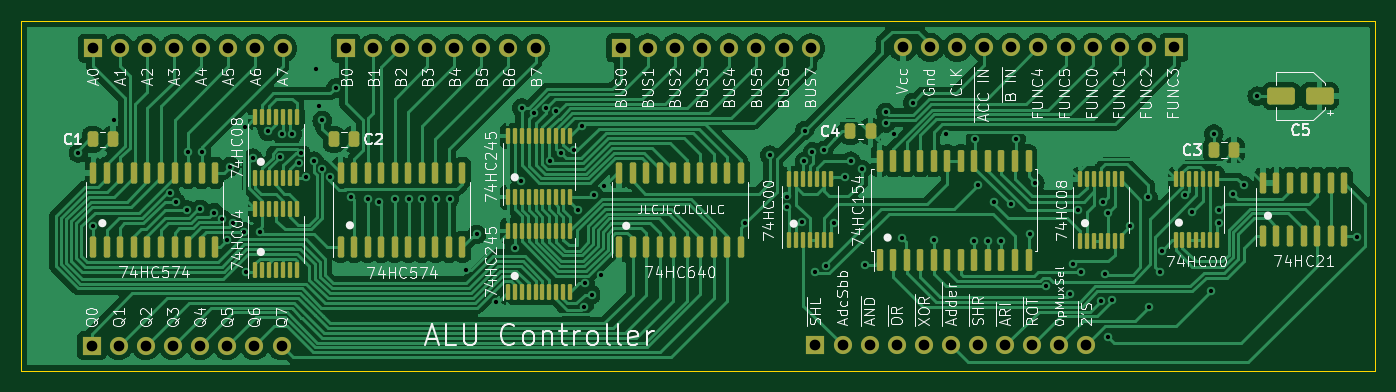
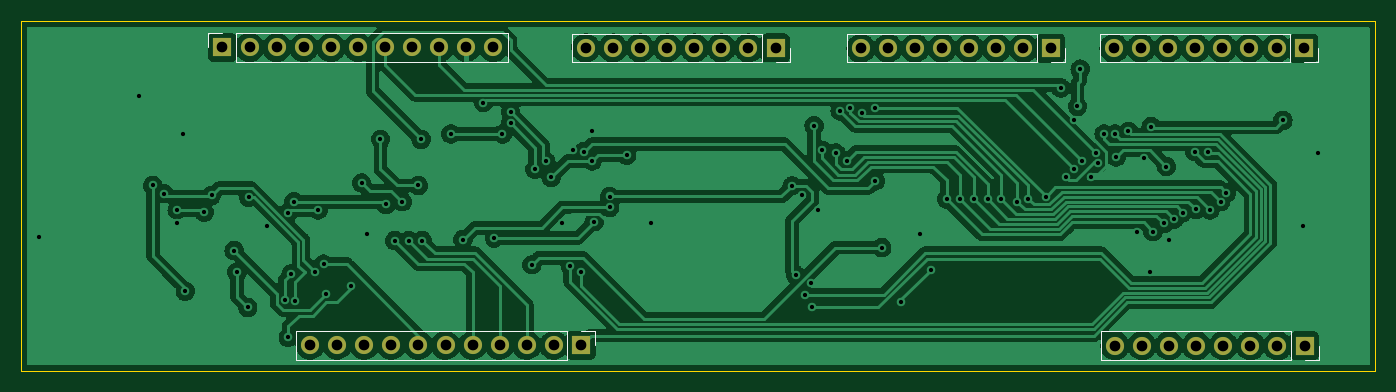
Circuit board: 13 layer files. Board 126.9 x 32.7 mm.
- bottom_copper: Control_and_Output-B_Cu.gbr (249729 bytes)
- bottom_mask: Control_and_Output-B_Mask.gbr (2042 bytes)
- paste: Control_and_Output-B_Paste.gbr (469 bytes)
- bottom_silk: Control_and_Output-B_Silkscreen.gbr (2374 bytes)
- outline: Control_and_Output-Edge_Cuts.gbr (699 bytes)
- top_copper: Control_and_Output-F_Cu.gbr (262364 bytes)
- top_mask: Control_and_Output-F_Mask.gbr (9202 bytes)
- paste: Control_and_Output-F_Paste.gbr (7629 bytes)
- top_silk: Control_and_Output-F_Silkscreen.gbr (89020 bytes)
- inner_copper: Control_and_Output-In1_Cu.gbr (39150 bytes)
- inner_copper: Control_and_Output-In2_Cu.gbr (42894 bytes)
- drill: Control_and_Output-NPTH.drl (291 bytes)
- drill: Control_and_Output-PTH.drl (2849 bytes)

=== bottom_copper: Control_and_Output-B_Cu.gbr (249729 bytes, source omitted) ===
=== bottom_mask: Control_and_Output-B_Mask.gbr ===
%TF.GenerationSoftware,KiCad,Pcbnew,(6.0.0-0)*%
%TF.CreationDate,2022-01-17T13:46:19-05:00*%
%TF.ProjectId,Control_and_Output,436f6e74-726f-46c5-9f61-6e645f4f7574,rev?*%
%TF.SameCoordinates,Original*%
%TF.FileFunction,Soldermask,Bot*%
%TF.FilePolarity,Negative*%
%FSLAX46Y46*%
G04 Gerber Fmt 4.6, Leading zero omitted, Abs format (unit mm)*
G04 Created by KiCad (PCBNEW (6.0.0-0)) date 2022-01-17 13:46:19*
%MOMM*%
%LPD*%
G01*
G04 APERTURE LIST*
%ADD10O,1.700000X1.700000*%
%ADD11R,1.700000X1.700000*%
G04 APERTURE END LIST*
D10*
%TO.C,J3*%
X189484000Y-117850000D03*
X186944000Y-117850000D03*
X184404000Y-117850000D03*
X181864000Y-117850000D03*
X179324000Y-117850000D03*
X176784000Y-117850000D03*
X174244000Y-117850000D03*
X171704000Y-117850000D03*
X169164000Y-117850000D03*
X166624000Y-117850000D03*
D11*
X164084000Y-117850000D03*
%TD*%
%TO.C,J5*%
X197690000Y-89925000D03*
D10*
X195150000Y-89925000D03*
X192610000Y-89925000D03*
X190070000Y-89925000D03*
X187530000Y-89925000D03*
X184990000Y-89925000D03*
X182450000Y-89925000D03*
X179910000Y-89925000D03*
X177370000Y-89925000D03*
X174830000Y-89925000D03*
X172290000Y-89925000D03*
%TD*%
%TO.C,J1*%
X114135000Y-90000000D03*
X111595000Y-90000000D03*
X109055000Y-90000000D03*
X106515000Y-90000000D03*
X103975000Y-90000000D03*
X101435000Y-90000000D03*
X98895000Y-90000000D03*
D11*
X96355000Y-90000000D03*
%TD*%
%TO.C,J4*%
X145855000Y-89980000D03*
D10*
X148395000Y-89980000D03*
X150935000Y-89980000D03*
X153475000Y-89980000D03*
X156015000Y-89980000D03*
X158555000Y-89980000D03*
X161095000Y-89980000D03*
X163635000Y-89980000D03*
%TD*%
D11*
%TO.C,J2*%
X120075000Y-90000000D03*
D10*
X122615000Y-90000000D03*
X125155000Y-90000000D03*
X127695000Y-90000000D03*
X130235000Y-90000000D03*
X132775000Y-90000000D03*
X135315000Y-90000000D03*
X137855000Y-90000000D03*
%TD*%
D11*
%TO.C,J6*%
X96266000Y-117875000D03*
D10*
X98806000Y-117875000D03*
X101346000Y-117875000D03*
X103886000Y-117875000D03*
X106426000Y-117875000D03*
X108966000Y-117875000D03*
X111506000Y-117875000D03*
X114046000Y-117875000D03*
%TD*%
M02*

=== paste: Control_and_Output-B_Paste.gbr ===
%TF.GenerationSoftware,KiCad,Pcbnew,(6.0.0-0)*%
%TF.CreationDate,2022-01-17T13:46:19-05:00*%
%TF.ProjectId,Control_and_Output,436f6e74-726f-46c5-9f61-6e645f4f7574,rev?*%
%TF.SameCoordinates,Original*%
%TF.FileFunction,Paste,Bot*%
%TF.FilePolarity,Positive*%
%FSLAX46Y46*%
G04 Gerber Fmt 4.6, Leading zero omitted, Abs format (unit mm)*
G04 Created by KiCad (PCBNEW (6.0.0-0)) date 2022-01-17 13:46:19*
%MOMM*%
%LPD*%
G01*
G04 APERTURE LIST*
G04 APERTURE END LIST*
M02*

=== bottom_silk: Control_and_Output-B_Silkscreen.gbr ===
%TF.GenerationSoftware,KiCad,Pcbnew,(6.0.0-0)*%
%TF.CreationDate,2022-01-17T13:46:19-05:00*%
%TF.ProjectId,Control_and_Output,436f6e74-726f-46c5-9f61-6e645f4f7574,rev?*%
%TF.SameCoordinates,Original*%
%TF.FileFunction,Legend,Bot*%
%TF.FilePolarity,Positive*%
%FSLAX46Y46*%
G04 Gerber Fmt 4.6, Leading zero omitted, Abs format (unit mm)*
G04 Created by KiCad (PCBNEW (6.0.0-0)) date 2022-01-17 13:46:19*
%MOMM*%
%LPD*%
G01*
G04 APERTURE LIST*
%ADD10C,0.120000*%
G04 APERTURE END LIST*
D10*
%TO.C,J3*%
X190814000Y-116520000D02*
X190814000Y-119180000D01*
X165354000Y-116520000D02*
X165354000Y-119180000D01*
X165354000Y-119180000D02*
X190814000Y-119180000D01*
X165354000Y-116520000D02*
X190814000Y-116520000D01*
X162754000Y-116520000D02*
X162754000Y-117850000D01*
X164084000Y-116520000D02*
X162754000Y-116520000D01*
%TO.C,J5*%
X196420000Y-88595000D02*
X170960000Y-88595000D01*
X199020000Y-89925000D02*
X199020000Y-88595000D01*
X196420000Y-91255000D02*
X170960000Y-91255000D01*
X196420000Y-91255000D02*
X196420000Y-88595000D01*
X199020000Y-88595000D02*
X197690000Y-88595000D01*
X170960000Y-91255000D02*
X170960000Y-88595000D01*
%TO.C,J1*%
X97625000Y-91330000D02*
X115465000Y-91330000D01*
X95025000Y-91330000D02*
X96355000Y-91330000D01*
X95025000Y-90000000D02*
X95025000Y-91330000D01*
X115465000Y-88670000D02*
X115465000Y-91330000D01*
X97625000Y-88670000D02*
X115465000Y-88670000D01*
X97625000Y-88670000D02*
X97625000Y-91330000D01*
%TO.C,J4*%
X144525000Y-91310000D02*
X145855000Y-91310000D01*
X147125000Y-91310000D02*
X164965000Y-91310000D01*
X164965000Y-88650000D02*
X164965000Y-91310000D01*
X144525000Y-89980000D02*
X144525000Y-91310000D01*
X147125000Y-88650000D02*
X164965000Y-88650000D01*
X147125000Y-88650000D02*
X147125000Y-91310000D01*
%TO.C,J2*%
X118745000Y-91330000D02*
X120075000Y-91330000D01*
X121345000Y-88670000D02*
X139185000Y-88670000D01*
X139185000Y-88670000D02*
X139185000Y-91330000D01*
X121345000Y-91330000D02*
X139185000Y-91330000D01*
X121345000Y-88670000D02*
X121345000Y-91330000D01*
X118745000Y-90000000D02*
X118745000Y-91330000D01*
%TO.C,J6*%
X115376000Y-116545000D02*
X115376000Y-119205000D01*
X97536000Y-116545000D02*
X115376000Y-116545000D01*
X97536000Y-119205000D02*
X115376000Y-119205000D01*
X94936000Y-119205000D02*
X96266000Y-119205000D01*
X97536000Y-116545000D02*
X97536000Y-119205000D01*
X94936000Y-117875000D02*
X94936000Y-119205000D01*
%TD*%
M02*

=== outline: Control_and_Output-Edge_Cuts.gbr ===
%TF.GenerationSoftware,KiCad,Pcbnew,(6.0.0-0)*%
%TF.CreationDate,2022-01-17T13:46:19-05:00*%
%TF.ProjectId,Control_and_Output,436f6e74-726f-46c5-9f61-6e645f4f7574,rev?*%
%TF.SameCoordinates,Original*%
%TF.FileFunction,Profile,NP*%
%FSLAX46Y46*%
G04 Gerber Fmt 4.6, Leading zero omitted, Abs format (unit mm)*
G04 Created by KiCad (PCBNEW (6.0.0-0)) date 2022-01-17 13:46:19*
%MOMM*%
%LPD*%
G01*
G04 APERTURE LIST*
%TA.AperFunction,Profile*%
%ADD10C,0.050000*%
%TD*%
G04 APERTURE END LIST*
D10*
X216530000Y-87474000D02*
X89660000Y-87474000D01*
X89660000Y-87474000D02*
X89660000Y-120216000D01*
X89660000Y-120216000D02*
X216530000Y-120216000D01*
X216530000Y-120216000D02*
X216530000Y-87474000D01*
M02*

=== top_copper: Control_and_Output-F_Cu.gbr (262364 bytes, source omitted) ===
=== top_mask: Control_and_Output-F_Mask.gbr (9202 bytes, source omitted) ===
=== paste: Control_and_Output-F_Paste.gbr (7629 bytes, source omitted) ===
=== top_silk: Control_and_Output-F_Silkscreen.gbr (89020 bytes, source omitted) ===
=== inner_copper: Control_and_Output-In1_Cu.gbr (39150 bytes, source omitted) ===
=== inner_copper: Control_and_Output-In2_Cu.gbr (42894 bytes, source omitted) ===
=== drill: Control_and_Output-NPTH.drl ===
M48
; DRILL file {KiCad (6.0.0-0)} date Monday, January 17, 2022 at 01:46:23 PM
; FORMAT={-:-/ absolute / inch / decimal}
; #@! TF.CreationDate,2022-01-17T13:46:23-05:00
; #@! TF.GenerationSoftware,Kicad,Pcbnew,(6.0.0-0)
; #@! TF.FileFunction,NonPlated,1,2,NPTH
FMAT,2
INCH
%
G90
G05
T0
M30

=== drill: Control_and_Output-PTH.drl ===
M48
; DRILL file {KiCad (6.0.0-0)} date Monday, January 17, 2022 at 01:46:23 PM
; FORMAT={-:-/ absolute / inch / decimal}
; #@! TF.CreationDate,2022-01-17T13:46:23-05:00
; #@! TF.GenerationSoftware,Kicad,Pcbnew,(6.0.0-0)
; #@! TF.FileFunction,Plated,1,2,PTH
FMAT,2
INCH
; #@! TA.AperFunction,Plated,PTH,ViaDrill
T1C0.0157
; #@! TA.AperFunction,Plated,PTH,ComponentDrill
T2C0.0394
%
G90
G05
T1
X3.74Y-3.93
X3.7953Y-4.1988
X3.87Y-3.81
X4.0782Y-4.0773
X4.1Y-4.11
X4.1398Y-4.1398
X4.1452Y-3.9252
X4.1899Y-4.1384
X4.195Y-3.925
X4.2396Y-4.1497
X4.2707Y-4.1738
X4.29Y-4.25
X4.3Y-3.98
X4.31Y-4.19
X4.35Y-4.22
X4.356Y-3.8326
X4.36Y-4.37
X4.3839Y-3.9485
X4.41Y-4.22
X4.44Y-3.8503
X4.4852Y-3.9448
X4.49Y-3.86
X4.53Y-3.86
X4.5531Y-3.9685
X4.5609Y-3.9299
X4.58Y-4.02
X4.61Y-3.96
X4.6181Y-3.6201
X4.628Y-3.7579
X4.64Y-3.81
X4.64Y-3.99
X4.6693Y-4.0197
X4.69Y-3.69
X4.7448Y-4.0915
X4.81Y-4.1
X4.85Y-4.11
X4.91Y-4.1
X4.96Y-4.1
X5.01Y-4.1
X5.06Y-4.1
X5.11Y-4.1
X5.17Y-4.36
X5.21Y-4.23
X5.28Y-4.48
X5.3504Y-4.2795
X5.374Y-4.0335
X5.3759Y-3.7638
X5.4232Y-3.7835
X5.4657Y-3.7651
X5.48Y-3.96
X5.5038Y-3.7748
X5.52Y-3.93
X5.57Y-3.92
X5.5846Y-4.1417
X5.6Y-3.8296
X5.6065Y-4.4971
X5.61Y-4.4114
X5.6339Y-4.4528
X5.6437Y-4.0866
X5.6673Y-4.3799
X5.6811Y-4.0512
X6.2Y-4.19
X6.2914Y-3.9381
X6.3543Y-4.0906
X6.3544Y-4.1309
X6.4114Y-4.1831
X6.4195Y-3.9595
X6.4203Y-3.8474
X6.4488Y-3.9252
X6.46Y-4.37
X6.49Y-3.92
X6.4998Y-4.3455
X6.53Y-4.19
X6.57Y-4.02
X6.59Y-3.96
X6.63Y-3.99
X6.6417Y-4.3425
X6.72Y-3.78
X6.7202Y-3.8202
X6.75Y-3.86
X6.7795Y-4.2441
X6.82Y-3.7439
X6.8957Y-4.25
X6.94Y-3.86
X7.0465Y-4.2535
X7.05Y-3.88
X7.06Y-4.05
X7.0965Y-4.2535
X7.12Y-4.11
X7.1465Y-4.2535
X7.18Y-4.12
X7.2Y-3.88
X7.25Y-4.23
X7.27Y-4.04
X7.31Y-4.42
X7.4Y-4.45
X7.41Y-4.34
X7.43Y-4.14
X7.44Y-4.37
X7.5147Y-4.4757
X7.52Y-4.11
X7.53Y-4.3762
X7.54Y-4.15
X7.54Y-4.61
X7.554Y-4.4743
X7.62Y-4.2
X7.687Y-4.0933
X7.69Y-4.5
X7.73Y-4.37
X7.74Y-4.29
X7.8235Y-4.0862
X7.85Y-4.1485
X7.92Y-4.44
X7.93Y-3.86
X7.95Y-4.14
X7.95Y-4.19
X8.0Y-4.08
X8.04Y-4.05
X8.09Y-3.72
X8.46Y-4.24
T2
X3.79Y-4.6407
X3.7935Y-3.5433
X3.89Y-4.6407
X3.8935Y-3.5433
X3.99Y-4.6407
X3.9935Y-3.5433
X4.09Y-4.6407
X4.0935Y-3.5433
X4.19Y-4.6407
X4.1935Y-3.5433
X4.29Y-4.6407
X4.2935Y-3.5433
X4.39Y-4.6407
X4.3935Y-3.5433
X4.49Y-4.6407
X4.4935Y-3.5433
X4.7274Y-3.5433
X4.8274Y-3.5433
X4.9274Y-3.5433
X5.0274Y-3.5433
X5.1274Y-3.5433
X5.2274Y-3.5433
X5.3274Y-3.5433
X5.4274Y-3.5433
X5.7423Y-3.5425
X5.8423Y-3.5425
X5.9423Y-3.5425
X6.0423Y-3.5425
X6.1423Y-3.5425
X6.2423Y-3.5425
X6.3423Y-3.5425
X6.4423Y-3.5425
X6.46Y-4.6398
X6.56Y-4.6398
X6.66Y-4.6398
X6.76Y-4.6398
X6.7831Y-3.5404
X6.86Y-4.6398
X6.8831Y-3.5404
X6.96Y-4.6398
X6.9831Y-3.5404
X7.06Y-4.6398
X7.0831Y-3.5404
X7.16Y-4.6398
X7.1831Y-3.5404
X7.26Y-4.6398
X7.2831Y-3.5404
X7.36Y-4.6398
X7.3831Y-3.5404
X7.46Y-4.6398
X7.4831Y-3.5404
X7.5831Y-3.5404
X7.6831Y-3.5404
X7.7831Y-3.5404
T0
M30
